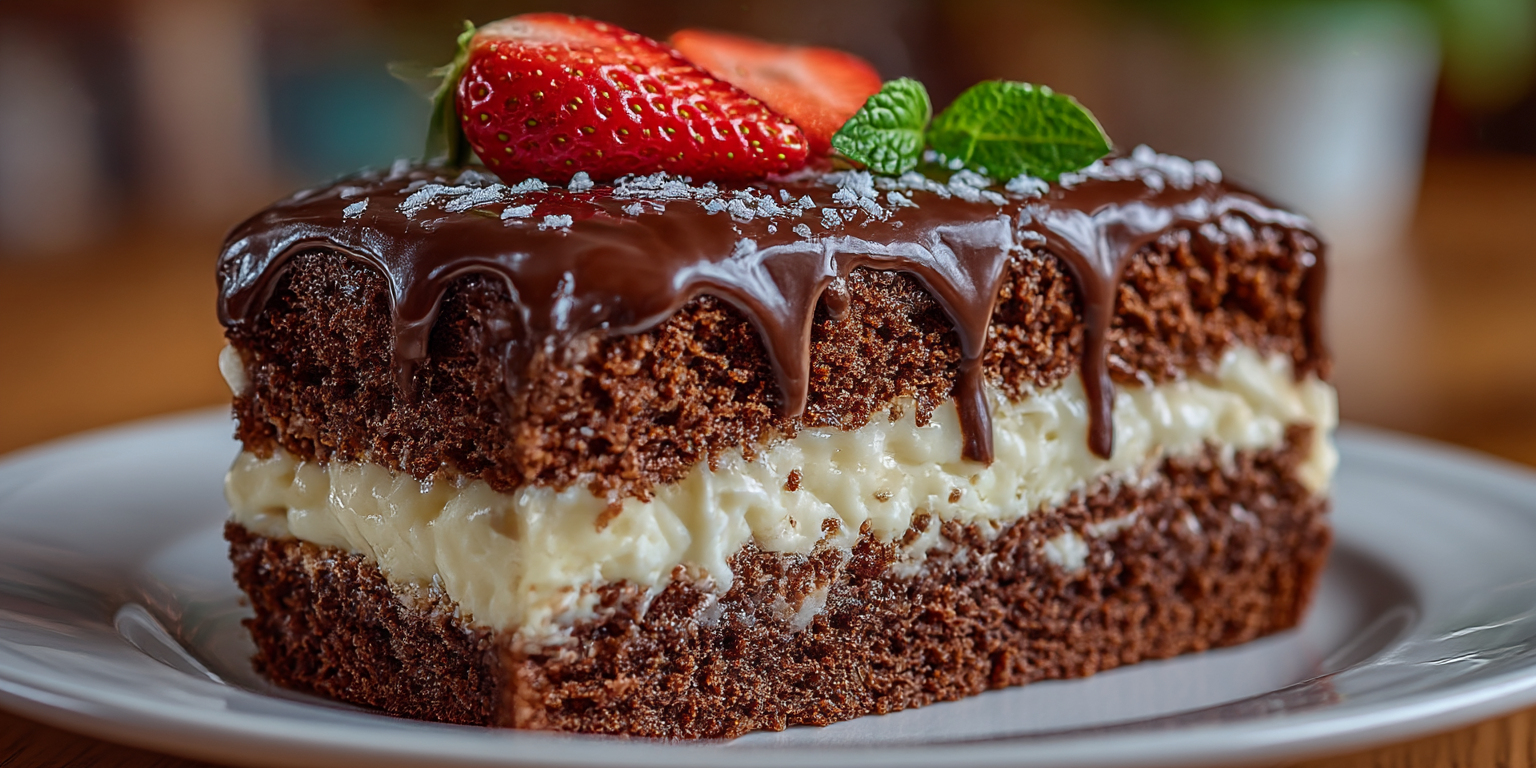
Generation parameters embedded in this image by Midjourney (PNG 'Description' text chunk):
A realistic photo of Chocolate Dreamland Surprise Cake, Close-up Shot right view, taken by a photographer with a high quality camera, served on a white plate, background of kitchen, very tasty, delicious, homemade, without any text, words or writing --ar 2:1 --stylize 300 --v 7 --draft Job ID: e84acd32-d415-49eb-aeb7-24b9f3d61008